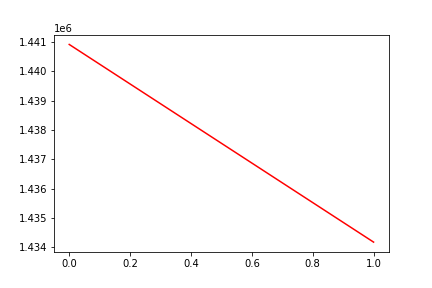

The data file committed next to this chart (first rows):
, date, assets
0, 0, 1440908
1, 20170714, 1434182
